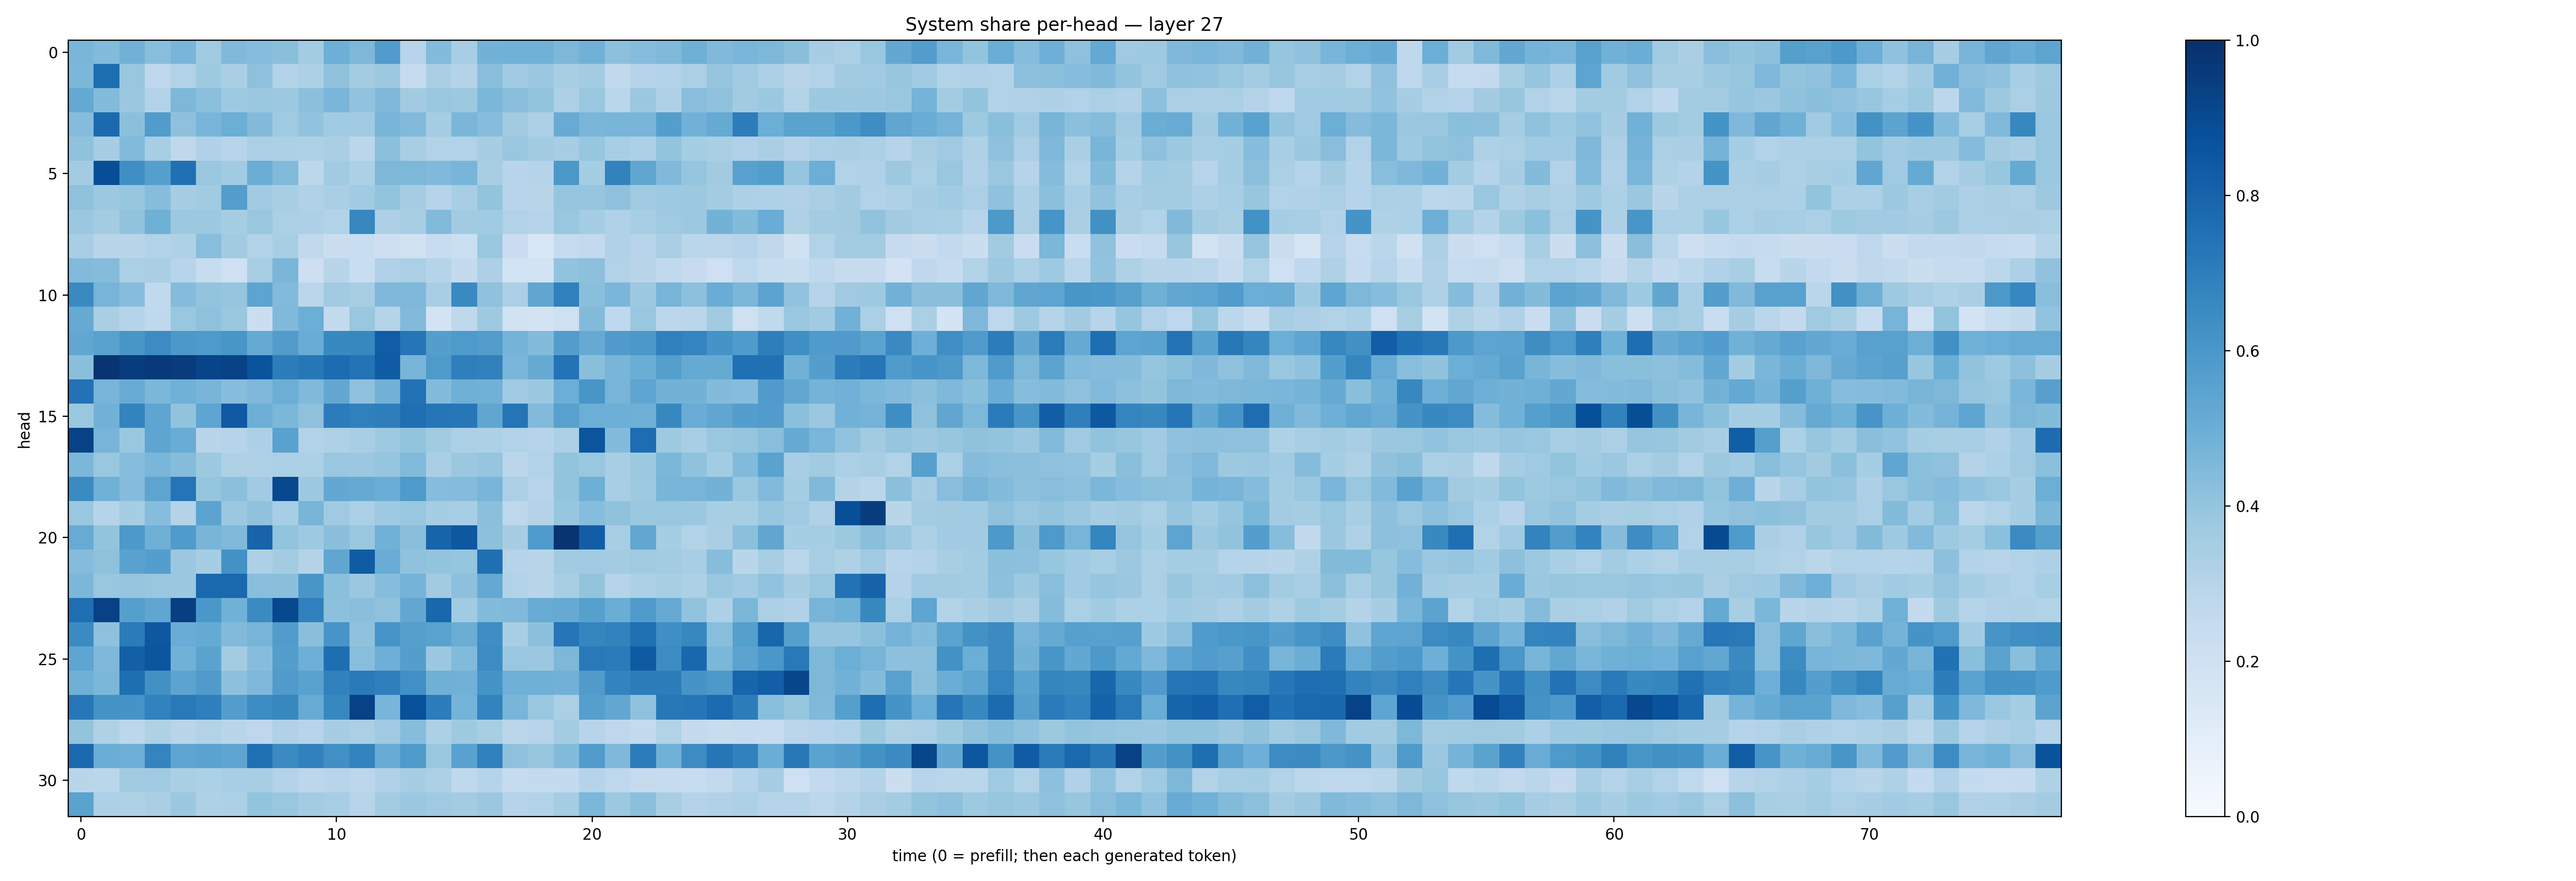

The file beside this chart, header and first rows:
0.4625098, 0.4393693, 0.4806829, 0.42686877, 0.467835, 0.36785468, 0.44796208, 0.43346894, 0.42308265, 0.35794753, 0.4932428, 0.45360824, 0.577012, 0.29630622, 0.4412946, 0.34651107, 0.4767588, 0.48783812, 0.48789695, 0.4539455, 0.48422873, 0.41559717, 0.42994478, 0.44849128
0.459, 0.7583, 0.3873, 0.2767, 0.3158, 0.3748, 0.3391, 0.412, 0.3145, 0.3316, 0.4125, 0.3561, 0.3758, 0.2459, 0.3385, 0.3059, 0.4285, 0.3707, 0.3819, 0.3405, 0.3576, 0.2634, 0.3003, 0.3143
0.5224, 0.4392, 0.3797, 0.3106, 0.4537, 0.4189, 0.3715, 0.3858, 0.3764, 0.4209, 0.4625, 0.4033, 0.4523, 0.3595, 0.3867, 0.3782, 0.4604, 0.4288, 0.3994, 0.3264, 0.3882, 0.287, 0.3825, 0.3208
0.4344, 0.7767, 0.4207, 0.5776, 0.4137, 0.4659, 0.4988, 0.4392, 0.3703, 0.4058, 0.3637, 0.3655, 0.4664, 0.4432, 0.352, 0.4622, 0.4307, 0.3598, 0.3283, 0.5104, 0.4621, 0.465, 0.4682, 0.5683
0.4079, 0.3484, 0.4431, 0.346, 0.2712, 0.3197, 0.2962, 0.3338, 0.3304, 0.321, 0.3393, 0.2815, 0.4219, 0.3399, 0.3151, 0.3122, 0.3483, 0.3888, 0.3621, 0.3491, 0.3934, 0.3466, 0.3288, 0.3998
0.3589, 0.8847, 0.6346, 0.5656, 0.7533, 0.3882, 0.3634, 0.5016, 0.4432, 0.2807, 0.3651, 0.3318, 0.4562, 0.4569, 0.4461, 0.4664, 0.3419, 0.294, 0.3017, 0.5974, 0.3537, 0.6803, 0.5351, 0.4476
0.4139, 0.3767, 0.3941, 0.4314, 0.3494, 0.3639, 0.5669, 0.3649, 0.3421, 0.3202, 0.337, 0.3666, 0.3986, 0.3507, 0.3046, 0.3449, 0.4017, 0.2941, 0.2896, 0.398, 0.3968, 0.4112, 0.3678, 0.3741
0.3821, 0.3563, 0.4029, 0.4918, 0.3786, 0.3769, 0.3555, 0.3853, 0.3335, 0.3245, 0.3116, 0.6641, 0.328, 0.3426, 0.444, 0.3596, 0.3668, 0.3163, 0.2995, 0.3887, 0.3553, 0.3182, 0.344, 0.3705
0.3464, 0.29, 0.2897, 0.3113, 0.3232, 0.4277, 0.3594, 0.3132, 0.3404, 0.265, 0.2238, 0.233, 0.2115, 0.1913, 0.2417, 0.2164, 0.3859, 0.2279, 0.1548, 0.2498, 0.261, 0.3198, 0.2936, 0.3395
0.4437, 0.4344, 0.3338, 0.3382, 0.2947, 0.238, 0.201, 0.3471, 0.4631, 0.2141, 0.292, 0.2327, 0.3181, 0.3328, 0.3005, 0.2566, 0.3255, 0.1851, 0.1866, 0.4057, 0.4171, 0.3142, 0.2915, 0.2652
0.6546, 0.4696, 0.4323, 0.2639, 0.4339, 0.3996, 0.3977, 0.5397, 0.4436, 0.2844, 0.363, 0.3399, 0.4529, 0.4523, 0.3476, 0.6543, 0.4073, 0.3341, 0.5324, 0.6884, 0.4236, 0.4628, 0.3762, 0.4724
0.5132, 0.3367, 0.2997, 0.2682, 0.3838, 0.4112, 0.3883, 0.2209, 0.4482, 0.4995, 0.2573, 0.3904, 0.3031, 0.4446, 0.1821, 0.2713, 0.3735, 0.193, 0.1807, 0.2089, 0.4391, 0.2675, 0.3844, 0.2776
0.5295, 0.5544, 0.6031, 0.6446, 0.5939, 0.5898, 0.6045, 0.5182, 0.5753, 0.5075, 0.6572, 0.6633, 0.8267, 0.7322, 0.569, 0.5878, 0.5726, 0.4762, 0.4413, 0.5737, 0.5145, 0.5817, 0.5952, 0.6893
0.4229, 0.9829, 0.9505, 0.9642, 0.9505, 0.9207, 0.9266, 0.8618, 0.7003, 0.7242, 0.7678, 0.7398, 0.832, 0.4661, 0.5862, 0.6922, 0.6848, 0.4622, 0.5138, 0.7421, 0.4252, 0.4681, 0.5024, 0.5648
0.7428, 0.4685, 0.5084, 0.4586, 0.486, 0.467, 0.4311, 0.4501, 0.4965, 0.4467, 0.5242, 0.4132, 0.4834, 0.7456, 0.4378, 0.4921, 0.4869, 0.3704, 0.3795, 0.4973, 0.602, 0.4717, 0.5363, 0.4767
0.3856, 0.4835, 0.6779, 0.5359, 0.405, 0.5381, 0.8396, 0.4944, 0.4607, 0.411, 0.7067, 0.6904, 0.6963, 0.7568, 0.7297, 0.724, 0.5321, 0.7379, 0.4416, 0.555, 0.4988, 0.496, 0.4893, 0.6611
0.9268, 0.4723, 0.3843, 0.5357, 0.5069, 0.2914, 0.2997, 0.3264, 0.5525, 0.313, 0.322, 0.3463, 0.3722, 0.4002, 0.3613, 0.3341, 0.3314, 0.3142, 0.3002, 0.3291, 0.857, 0.4385, 0.7638, 0.374
0.4595, 0.3896, 0.4299, 0.4628, 0.4361, 0.378, 0.3241, 0.3236, 0.3335, 0.3319, 0.39, 0.3809, 0.3968, 0.444, 0.3378, 0.3808, 0.3975, 0.2822, 0.3127, 0.3998, 0.3886, 0.3474, 0.3781, 0.4591
0.6487, 0.4869, 0.4353, 0.5426, 0.7353, 0.3967, 0.4212, 0.3671, 0.9046, 0.3783, 0.5253, 0.5184, 0.5005, 0.5872, 0.4315, 0.4359, 0.4655, 0.3353, 0.2933, 0.3997, 0.4947, 0.3457, 0.3724, 0.4679
0.3844, 0.3002, 0.3532, 0.4313, 0.3071, 0.5447, 0.3822, 0.4099, 0.3446, 0.4654, 0.3681, 0.3325, 0.3714, 0.3838, 0.3536, 0.3466, 0.4184, 0.276, 0.3076, 0.3937, 0.4322, 0.4079, 0.3852, 0.3869
0.509, 0.3993, 0.5937, 0.4909, 0.5844, 0.4656, 0.4468, 0.7983, 0.4014, 0.3722, 0.4221, 0.3877, 0.4857, 0.4231, 0.7948, 0.8448, 0.416, 0.3513, 0.582, 0.9831, 0.8204, 0.3402, 0.5291, 0.352
0.4362, 0.4119, 0.5509, 0.5697, 0.38, 0.3516, 0.6242, 0.3257, 0.3563, 0.3063, 0.532, 0.8305, 0.5047, 0.4078, 0.4, 0.3981, 0.7575, 0.303, 0.2915, 0.3607, 0.3662, 0.359, 0.3677, 0.3573
0.4586, 0.3903, 0.396, 0.3901, 0.3816, 0.7785, 0.7823, 0.4265, 0.4223, 0.6048, 0.4185, 0.38, 0.4316, 0.4758, 0.3595, 0.4156, 0.5233, 0.3133, 0.2928, 0.3434, 0.4, 0.3009, 0.3307, 0.3419
0.754, 0.9302, 0.5634, 0.5348, 0.9405, 0.6007, 0.4879, 0.6486, 0.9055, 0.6902, 0.4175, 0.424, 0.412, 0.5299, 0.7865, 0.3646, 0.4376, 0.4455, 0.5096, 0.5144, 0.5618, 0.5034, 0.5812, 0.514
0.649, 0.411, 0.7091, 0.8462, 0.5047, 0.5168, 0.4446, 0.4699, 0.5771, 0.4249, 0.6062, 0.413, 0.6073, 0.5644, 0.5487, 0.5019, 0.6397, 0.344, 0.4204, 0.732, 0.6688, 0.6797, 0.7516, 0.6342
0.5366, 0.4498, 0.8157, 0.8518, 0.4846, 0.5508, 0.3561, 0.4328, 0.567, 0.4945, 0.7581, 0.4279, 0.4943, 0.5698, 0.3825, 0.4415, 0.646, 0.3855, 0.3793, 0.4545, 0.7166, 0.7084, 0.8337, 0.6456
0.4885, 0.4574, 0.7606, 0.6258, 0.5435, 0.5806, 0.4146, 0.4508, 0.5804, 0.552, 0.6863, 0.7117, 0.6922, 0.6301, 0.49, 0.4806, 0.6164, 0.4903, 0.4919, 0.4807, 0.5819, 0.6788, 0.6994, 0.7015
0.7265, 0.6148, 0.6108, 0.6819, 0.7151, 0.6951, 0.5686, 0.6463, 0.6634, 0.5109, 0.6624, 0.9265, 0.4657, 0.8772, 0.7012, 0.4746, 0.6783, 0.4652, 0.3882, 0.3346, 0.5635, 0.5279, 0.411, 0.7224
0.4022, 0.3208, 0.2796, 0.3222, 0.2898, 0.3104, 0.29, 0.2771, 0.3186, 0.2961, 0.3505, 0.3321, 0.3683, 0.4316, 0.3312, 0.3749, 0.3399, 0.2826, 0.2962, 0.3556, 0.2953, 0.2747, 0.255, 0.3137
0.7746, 0.5012, 0.4952, 0.6722, 0.5356, 0.5497, 0.5377, 0.7519, 0.65, 0.6847, 0.6299, 0.6787, 0.5109, 0.5832, 0.3844, 0.5539, 0.6914, 0.4103, 0.3915, 0.4398, 0.578, 0.4517, 0.7037, 0.4875
0.2895, 0.2868, 0.3621, 0.3687, 0.3378, 0.3308, 0.3443, 0.3403, 0.3056, 0.2805, 0.2951, 0.2808, 0.3178, 0.349, 0.3302, 0.2733, 0.2983, 0.2431, 0.2568, 0.2549, 0.298, 0.2739, 0.2435, 0.2436
0.5474, 0.332, 0.3223, 0.3397, 0.379, 0.323, 0.3309, 0.4003, 0.3835, 0.3574, 0.3455, 0.2933, 0.3569, 0.3812, 0.371, 0.3589, 0.3808, 0.3041, 0.3118, 0.355, 0.4573, 0.3757, 0.4182, 0.3433
